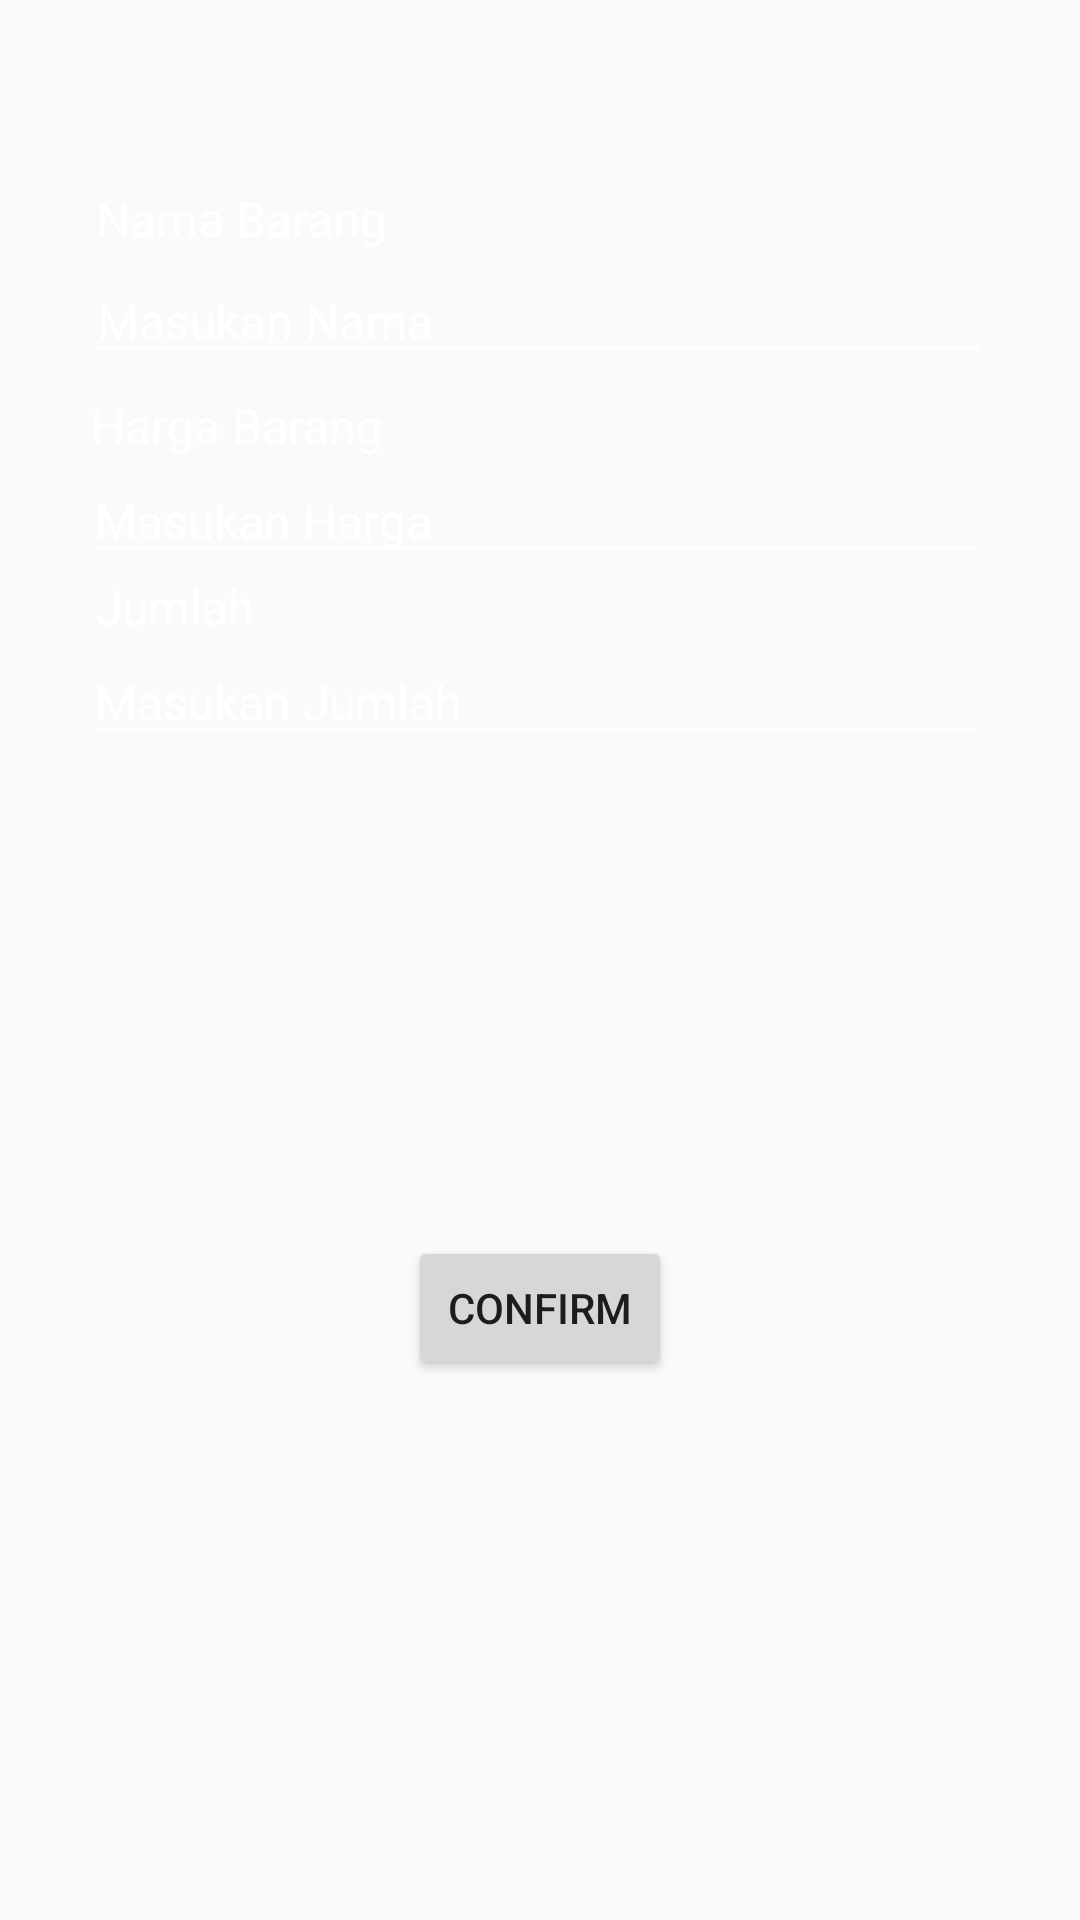

Write the Android layout XML for this screen, with the resource values it uses.
<!-- AndroidManifest.xml: application theme AppTheme -->
<!-- res/layout/in_dbarang.xml -->
<?xml version="1.0" encoding="utf-8"?>
<RelativeLayout xmlns:android="http://schemas.android.com/apk/res/android"
    android:layout_width="match_parent"
    android:layout_height="match_parent"
    android:background="@drawable/background">

    <TextView
        android:id="@+id/textView2"
        android:layout_width="wrap_content"
        android:layout_height="wrap_content"
        android:layout_alignParentStart="true"
        android:layout_alignParentTop="true"
        android:layout_marginStart="32dp"
        android:layout_marginTop="62dp"
        android:text="Nama Barang"
        android:textColor="@color/text"
        android:textSize="16sp" />

    <EditText
        android:id="@+id/editText4"
        android:layout_width="302dp"
        android:layout_height="wrap_content"
        android:layout_alignStart="@+id/textView2"
        android:layout_alignParentTop="true"
        android:layout_marginStart="-4dp"
        android:layout_marginTop="86dp"
        android:ems="10"
        android:inputType="textPersonName"
        android:text="Masukan Nama"
        android:textColor="@color/text"
        android:textSize="16sp"
        android:backgroundTint="@color/text"/>

    <TextView
        android:id="@+id/textView5"
        android:layout_width="wrap_content"
        android:layout_height="wrap_content"
        android:layout_alignStart="@+id/textView2"
        android:layout_alignParentTop="true"
        android:layout_marginStart="-2dp"
        android:layout_marginTop="131dp"
        android:text="Harga Barang"
        android:textColor="@color/text"
        android:textSize="16sp" />

    <EditText
        android:id="@+id/editText5"
        android:layout_width="302dp"
        android:layout_height="wrap_content"
        android:layout_below="@+id/textView5"
        android:layout_alignStart="@+id/editText4"
        android:layout_marginStart="-1dp"
        android:layout_marginTop="0dp"
        android:ems="10"
        android:inputType="textPersonName"
        android:text="Masukan Harga"
        android:textColor="@color/text"
        android:textSize="16sp"
        android:backgroundTint="@color/text"/>

    <TextView
        android:id="@+id/textView6"
        android:layout_width="wrap_content"
        android:layout_height="wrap_content"
        android:layout_below="@+id/editText5"
        android:layout_alignStart="@+id/textView2"
        android:text="Jumlah"
        android:textColor="@color/text"
        android:textSize="16sp" />

    <EditText
        android:id="@+id/editText6"
        android:layout_width="302dp"
        android:layout_height="wrap_content"
        android:layout_below="@+id/textView6"
        android:layout_alignStart="@+id/editText5"
        android:ems="10"
        android:inputType="textPersonName"
        android:text="Masukan Jumlah"
        android:textColor="@color/text"
        android:textSize="16sp"
        android:backgroundTint="@color/text"/>

    <Button
        android:id="@+id/button12"
        android:layout_width="wrap_content"
        android:layout_height="wrap_content"
        android:layout_alignParentBottom="true"
        android:layout_centerHorizontal="true"
        android:layout_marginBottom="180dp"
        android:text="Confirm" />
</RelativeLayout>
<!-- resources referenced by this layout -->
<resources>
  <color name="text">#ffffff</color>
  <style name="AppTheme" parent="Theme.AppCompat.Light.DarkActionBar">
          
          <item name="colorPrimary">#795548</item>
          <item name="colorPrimaryDark">#4b2c20</item>
          <item name="colorAccent">#795548</item>
      </style>
</resources>
